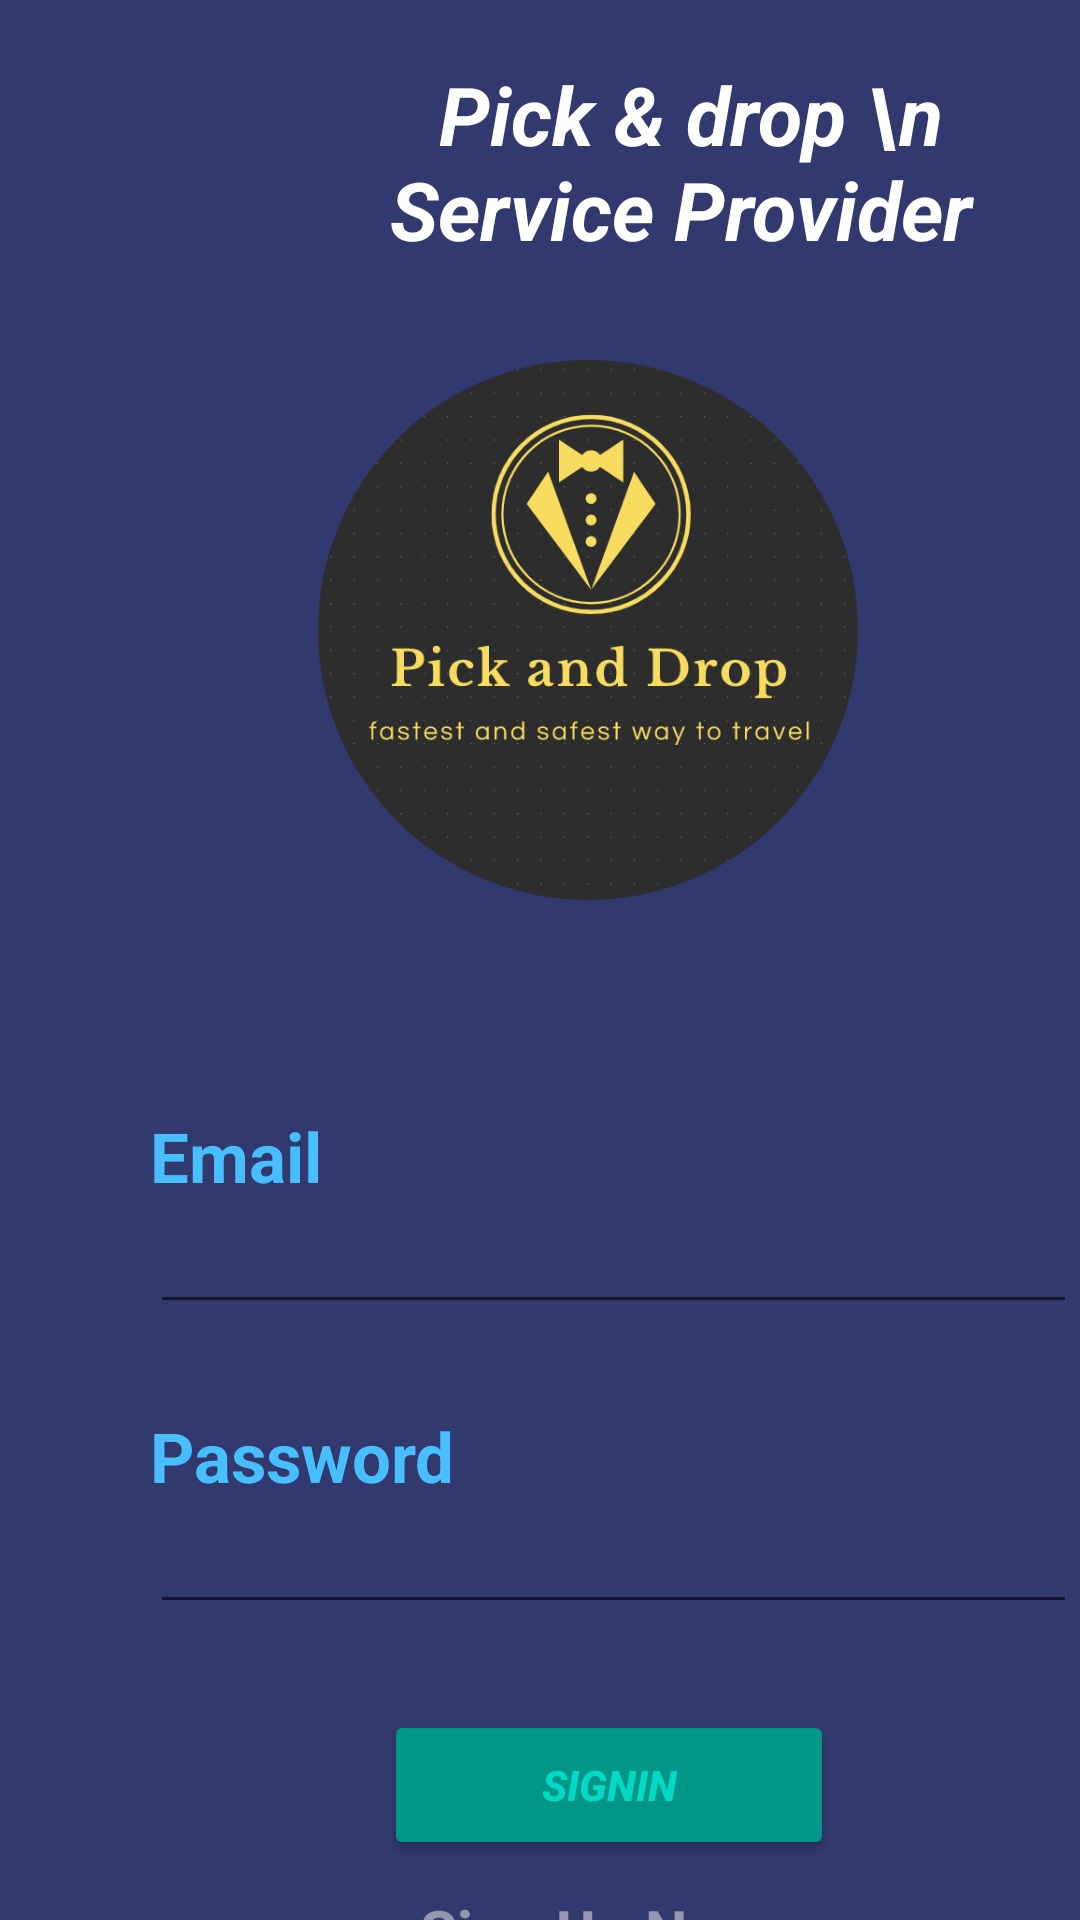

Write the Android layout XML for this screen, with the resource values it uses.
<!-- AndroidManifest.xml: activity theme fullscreen -->
<!-- res/layout/activity_main.xml -->
<?xml version="1.0" encoding="utf-8"?>
<RelativeLayout xmlns:android="http://schemas.android.com/apk/res/android"
    xmlns:app="http://schemas.android.com/apk/res-auto"
    xmlns:tools="http://schemas.android.com/tools"
    android:layout_width="match_parent"
    android:background="#31396E"
    android:layout_height="match_parent"
    tools:context=".MainActivity">

  <TextView

      android:layout_marginLeft="100sp"
      android:layout_marginTop="20sp"
      android:textColor="@color/white"
      android:textSize="27sp"
      android:layout_width="wrap_content"
      android:layout_height="wrap_content"
      android:text="Pick &amp; drop \n Service Provider "
      android:gravity="center"
      android:textStyle="italic|bold"
      />

  <ImageView
      android:layout_width="180sp"
      android:layout_height="180sp"
      android:layout_marginLeft="106sp"
      android:layout_marginTop="120sp"
    android:src="@drawable/logocir"/>

  <TextView
      android:layout_width="wrap_content"
      android:layout_height="wrap_content"
      android:layout_marginLeft="50sp"
      android:layout_marginTop="370sp"
      android:text="Email"
      android:textStyle="bold"
      android:textSize="23sp"
      android:textColor="@color/followingBg"/>

  <EditText
      android:id="@+id/Email"
      android:layout_width="309dp"
      android:layout_height="wrap_content"
      android:layout_marginLeft="50sp"
      android:layout_marginTop="400sp"
      android:ems="10"
      android:inputType="textEmailAddress" />




  <TextView
      android:layout_width="wrap_content"
      android:layout_height="wrap_content"
      android:layout_marginLeft="50sp"
      android:layout_marginTop="470sp"
      android:text="Password"
      android:textStyle="bold"
      android:textSize="23sp"
      android:textColor="@color/followingBg"/>

  <EditText
      android:id="@+id/password"
      android:layout_width="309dp"
      android:layout_height="wrap_content"
      android:layout_marginLeft="50sp"
      android:layout_marginTop="500sp"
      android:ems="10"
      android:inputType="textPassword" />


  <Button
      android:id="@+id/Signin"
      android:layout_width="150sp"
      android:layout_height="50sp"
      android:layout_marginTop="570sp"
      android:layout_marginLeft="128sp"
      android:text="Signin"
      android:textStyle="bold|italic"
      android:backgroundTint="#009688"

      android:textColor="@color/teal_200">
  </Button>




  <TextView
      android:layout_width="wrap_content"
      android:layout_height="wrap_content"
    android:text="Sign Up Now"
    android:textSize="20sp"
    android:textColor="#8BE6E6E6"
    android:onClick="tosignup"
    android:textStyle="bold"
    android:layout_marginTop="630sp"
    android:layout_marginLeft="140sp"/>

  <TextView
      android:id="@+id/forgetpass"
      android:layout_width="wrap_content"
      android:layout_height="wrap_content"
      android:text="Forget Password?"
      android:textSize="20sp"
      android:textColor="#C9E6E6E6"
      android:textStyle="bold"
      android:layout_marginTop="670sp"
      android:layout_marginLeft="123sp"/>


</RelativeLayout>
<!-- resources referenced by this layout -->
<resources>
  <color name="followingBg">#49BEFF</color>
  <color name="teal_200">#FF03DAC5</color>
  <color name="white">#FFFFFF</color>
  <!-- drawable logocir: png bitmap (drawable, 52580 bytes) -->
  <style name="fullscreen" parent="Theme.PickAndDropSP">
          <item name="android:windowNoTitle">true</item>
          <item name="android:windowActionBar">false</item>
          <item name="android:windowFullscreen">true</item>
          <item name="android:windowContentOverlay">@null</item>
      </style>
  <style name="Theme.PickAndDropSP" parent="Theme.MaterialComponents.DayNight.NoActionBar">
          
          <item name="colorPrimary">@color/purple_500</item>
          <item name="colorPrimaryVariant">@color/purple_700</item>
          <item name="colorOnPrimary">@color/white</item>
          
          <item name="colorSecondary">@color/teal_200</item>
          <item name="colorSecondaryVariant">@color/teal_700</item>
          <item name="colorOnSecondary">@color/black</item>
          
          <item name="android:statusBarColor" tools:targetApi="l">?attr/colorPrimaryVariant</item>
          
      </style>
  <color name="purple_500">#3C3978</color>
  <color name="purple_700">#FF3700B3</color>
  <color name="teal_700">#FF018786</color>
  <color name="black">#FF000000</color>
</resources>
